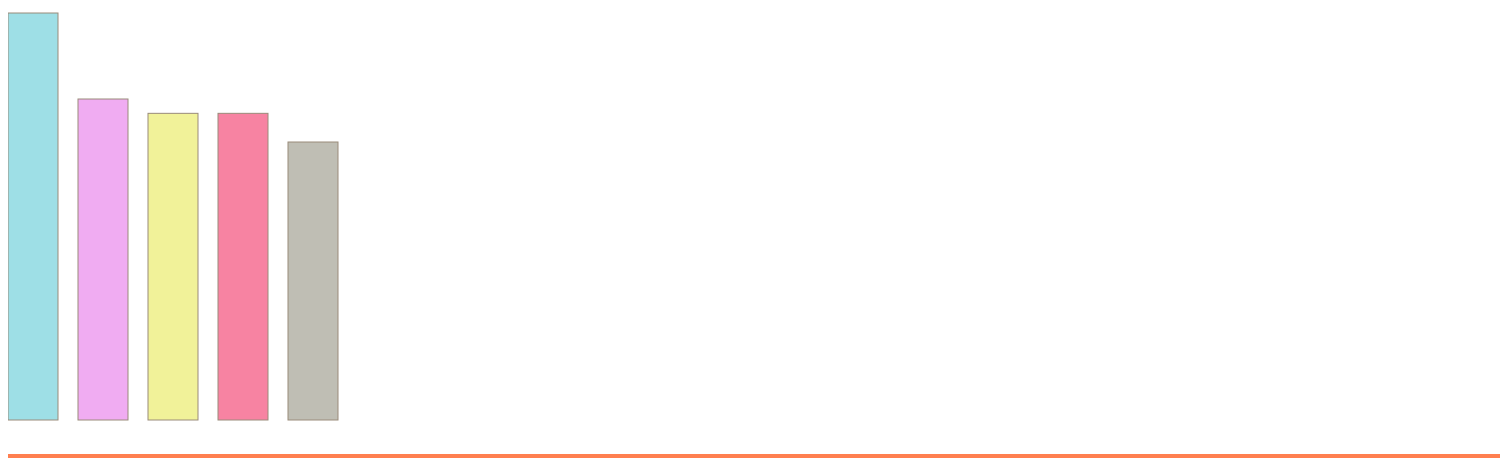
D3 v4 page, settled after 480 driven frames (8 s of simulated time); the page loaded 1 data file(s).


              d3.csv("Wickets.csv", data => dataViz(data));
                   var fillScale=d3.scaleOrdinal()
                    .range(["#9edfe6", "#f0acf2", "#f1f299", "#f783a2", "#bfbeb4"]);
              
      function dataViz(incomingData)
              {
            var yScale = d3.scaleLinear().domain([0, 30]).range([20,450]);
          
       var svg=  d3.select("svg")
         
          .selectAll("rect") 
          .data(incomingData)
          .enter()
          .append("rect")
            .attr("width", 50)
            .attr("height", d => yScale(parseInt(d.Wkts)))
            .attr("x", (d,i) => i*70)
            .attr("y", d => 470-yScale(parseInt(d.Wkts)))
            .style("fill", (d,i)=>fillScale(i))
         
            .style("stroke", "#9A8B7A")
            .on("click", Display);
                function Display(d) {

            let element = document.querySelector("div.bottomText");
            element.innerHTML = d.Players +"  "+ d.Wkts ;
            
        }
          
      
      }
  
            

### data: Wickets.csv
Players, Wkts
Mitchell Starc, 27
Lockie Ferguson, 21
Mustafizur Rahman, 20
Jofra Archer, 20
Jasprit Bumrah, 18